Dataset: Vegetable Images (GitHub, VeggieHealth/ML-Projects). Classes: Cassava_leaves, Enoki_mushrooms, Gnetum_gnemon, Jamur_Kancing, Red Spinach, Spinach, bayam_hijau, bean_sprouts, sawi_hijau, sawi_putih, spinach, string_bean, water_spinach.

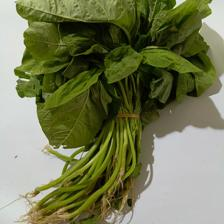
Label: bayam_hijau

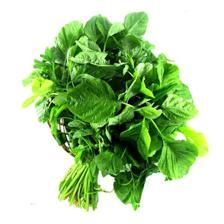
Label: Spinach

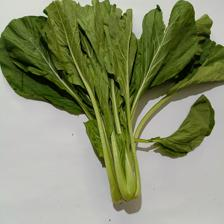
Label: sawi_hijau

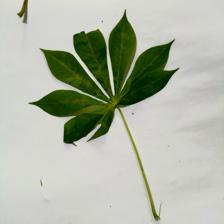
Label: Cassava_leaves

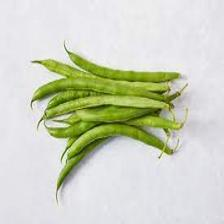
Label: string_bean

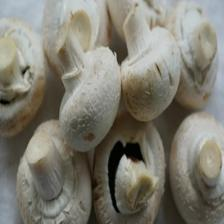
Label: Jamur_Kancing
